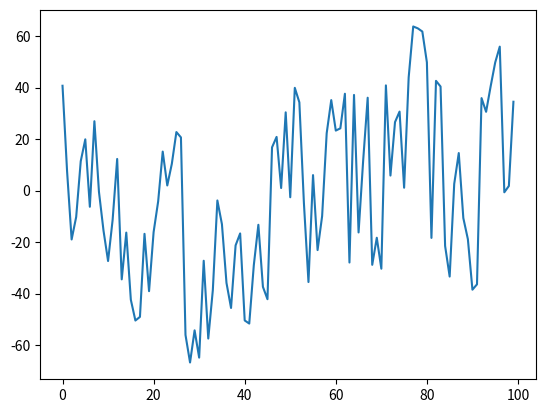

Python code for this plot:
import numpy as np
import matplotlib.pyplot as plt


class generate_one_f:
    # コンストラクタで一気に1/f製造する。
    def __init__(self, duration):
        self.random_num = []
        """
        while duration > 0:
            self.random_num.append(random.random() - 0.5)
            duration -= 1
            
            高速化する。
        """

        self.random_num = np.random.rand(duration) - 0.5

        # print(self.random_num)
        # print(len(self.random_num))
        self.fft_result = np.fft.fft(self.random_num)
        self.fft_result_Numpy = np.array(self.fft_result)
        self.random_sqrt = []
        """
        for self.ind, self.num in enumerate(self.fft_result_Numpy):
            if self.ind == 0:
                self.random_sqrt.append(self.fft_result_Numpy[0])
            else:
                self.random_sqrt.append(self.num / np.sqrt(self.ind))

                これも高速化する。
        """
        self.freqs = np.arange(len(self.fft_result_Numpy))
        self.freqs[0] = 1
        self.random_sqrt = self.fft_result_Numpy / np.sqrt(self.freqs)

        self.ifft_result = np.array(np.fft.ifft(self.random_sqrt))
        self.ifft_real_result = self.ifft_result.real * 500 + 1

        print(self.ifft_real_result)

    def one_f_visualize(self):
        fig, ax = plt.subplots()
        self.y = self.ifft_real_result
        ax.plot(self.y)
        plt.show()


if __name__ == "__main__":  # テスト
    a = generate_one_f(100)
    a.one_f_visualize()
